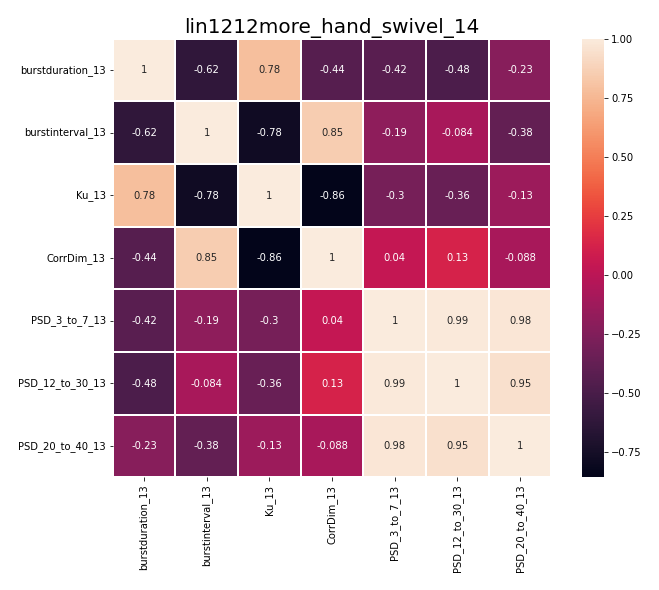

The data file committed next to this chart (first rows):
, burstduration_13, burstinterval_13, Ku_13, CorrDim_13, PSD_3_to_7_13, PSD_12_to_30_13, PSD_20_to_40_13
burstduration_13, 1.0, -0.6196, 0.784, -0.4392, -0.4236, -0.4824, -0.2256
burstinterval_13, -0.6196, 1.0, -0.7775, 0.8513, -0.1936, -0.08412, -0.3795
Ku_13, 0.784, -0.7775, 1.0, -0.8569, -0.2973, -0.3617, -0.1322
CorrDim_13, -0.4392, 0.8513, -0.8569, 1.0, 0.0397, 0.1286, -0.08771
PSD_3_to_7_13, -0.4236, -0.1936, -0.2973, 0.0397, 1.0, 0.9918, 0.9763
PSD_12_to_30_13, -0.4824, -0.08412, -0.3617, 0.1286, 0.9918, 1.0, 0.9476
PSD_20_to_40_13, -0.2256, -0.3795, -0.1322, -0.08771, 0.9763, 0.9476, 1.0
